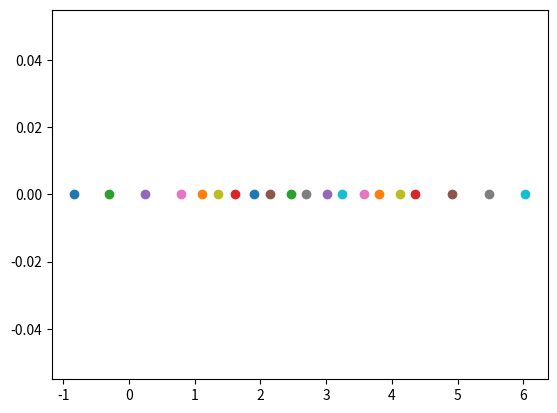

Generate this figure with matplotlib:
import numpy as np
import matplotlib.pyplot as plt

G = 1


class BinarySystem:
    """[summary]
    p1, p2: positions in speherical coordinates (numpy array of three numbers)
    omega: orbital frequency
    e: eccentricity
    """

    def __init__(self, m1, m2, semi_major, omega, e, dt=1) -> None:
        self.m1 = m1
        self.m2 = m2
        self.omega = omega
        self.e = e
        self.v1 = np.array([0, 0])
        self.v2 = np.array([0, 0])
        self.p = np.array([1, 2])
        self.q = np.array([3, 2])
        self.com = (self.m1 * self.p + self.m2 * self.q) / (self.m1 + self.m2)
        self.p1 = self.p - self.com
        self.p2 = self.q - self.com
        self.semi_major = semi_major
        self.dt = 1

    @property
    def force(self):
        r = self.p2 - self.p1
        r_norm = np.linalg.norm(r)
        r_unit = r / r_norm
        f = G * self.m1 * self.m2 / r_norm ** 2 * r_unit
        return f

    def update_position(self):
        self.p1 += (self.force / self.m1) * (self.dt ** 2) + self.v1 * self.dt
        self.p2 += (self.force / self.m2) * (self.dt ** 2) + self.v2 * self.dt
        return self.p1, self.p2


if __name__ == "__main__":
    binary = BinarySystem(1, 2, 0, 0, 2)
    # star1 = []
    # star2 = []
    for i in range(10):
        p1, p2 = binary.update_position()
        print(f"{p1=};{p2=}")
        plt.scatter(*p1)
        plt.scatter(*p2)
    # plt.legend()
    plt.show()
